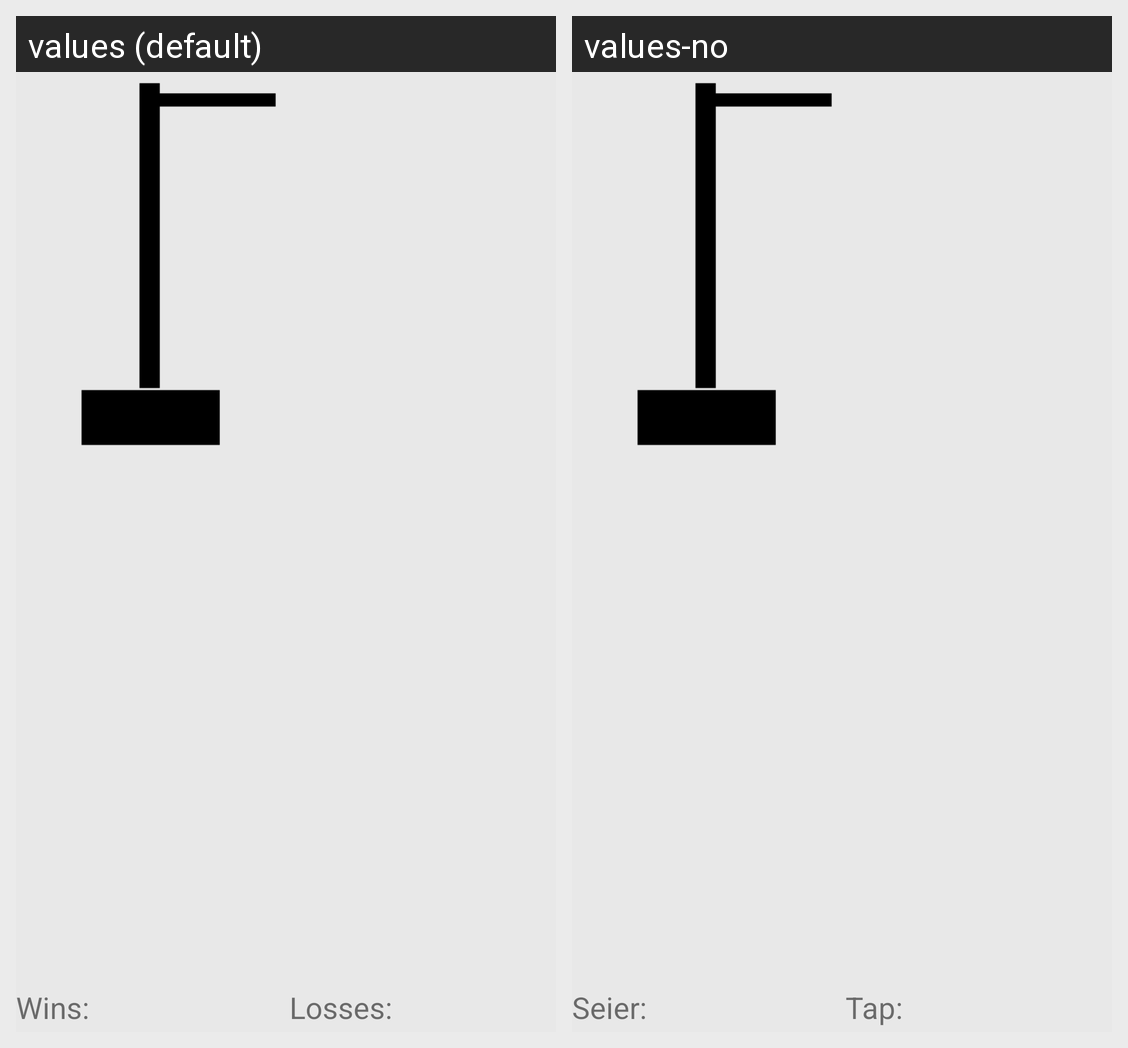

Here is an Android app screen in its default locale and in the app's own translations. Write out the translated-string differences for the strings that appear on this screen.
Android screen res/layout/activity_game.xml rendered under 2 locales, left to right: values (default), values-no. Device: Nexus 5 (rendered at 1080×1920; each locale shown at half size, 540×960, under a caption strip naming it); theme AppTheme.
Strings drawn on this screen, with the default value and each locale's value (text and hints the layout hard-codes, and strings that could not be matched under every locale, appear in the picture but are not listed):

wins
  values: Wins:
  values-no: Seier:

losses
  values: Losses:
  values-no: Tap:
